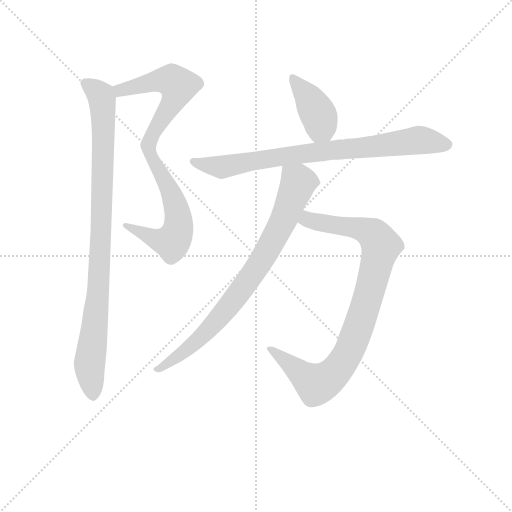
t = 0.00 s
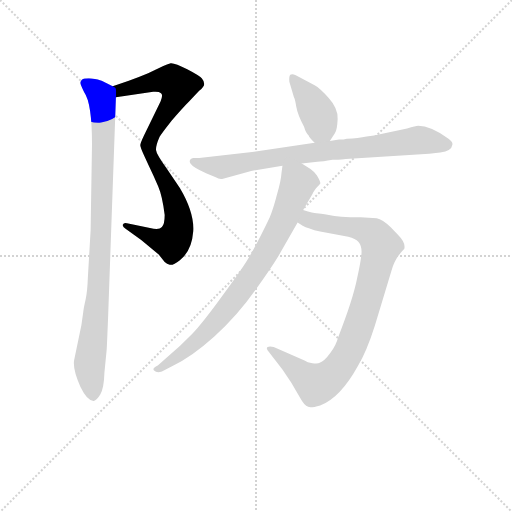
t = 1.10 s
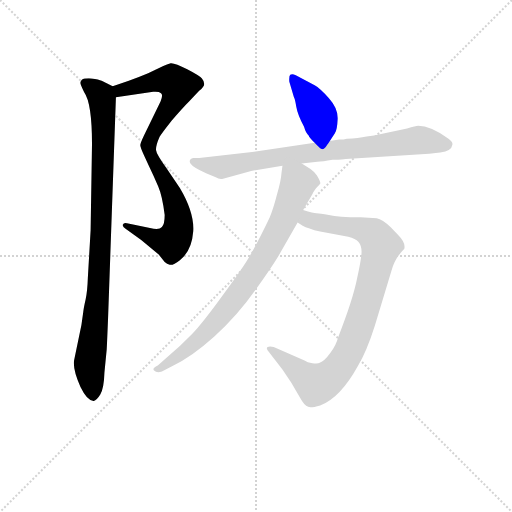
t = 2.20 s
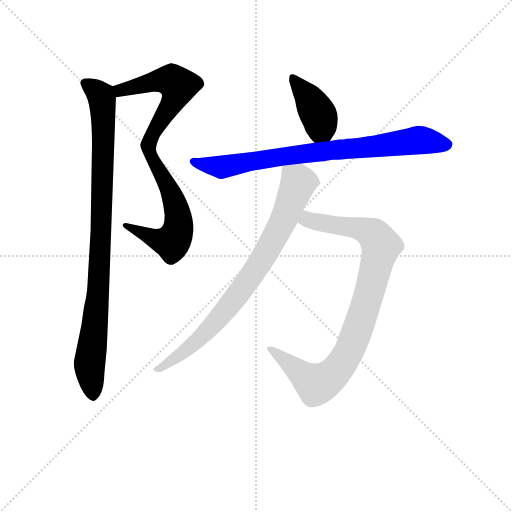
t = 3.30 s
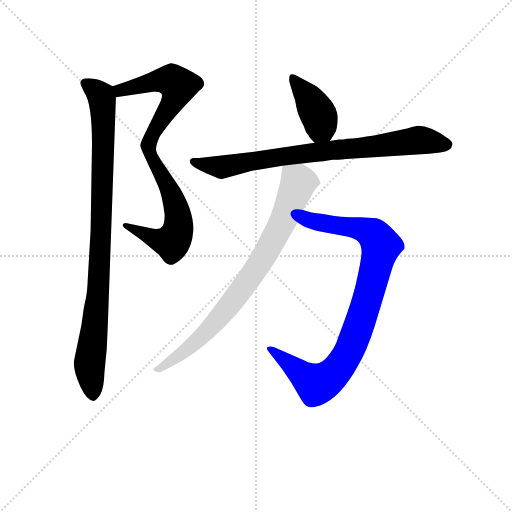
t = 4.40 s
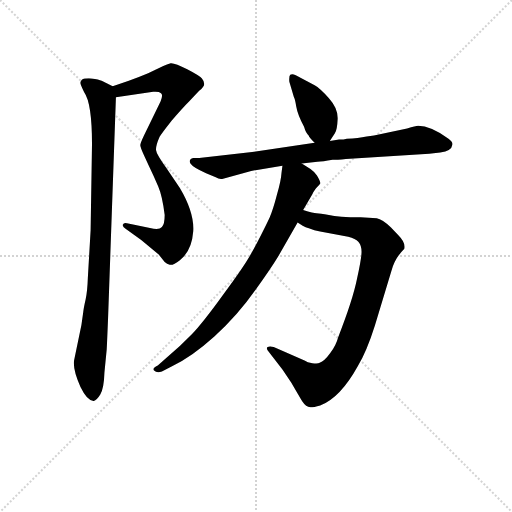
t = 5.50 s

The animated SVG that drew these frames (rendered in a browser with its animation timeline set to each time). Animation: 6 CSS @keyframes rules; one cycle of 5.50 s.

<svg version="1.1" viewBox="0 0 1024 1024" xmlns="http://www.w3.org/2000/svg">
  <g stroke="lightgray" stroke-dasharray="1,1" stroke-width="1" transform="scale(4, 4)">
    <line x1="0" y1="0" x2="256" y2="256"></line>
    <line x1="256" y1="0" x2="0" y2="256"></line>
    <line x1="128" y1="0" x2="128" y2="256"></line>
    <line x1="0" y1="128" x2="256" y2="128"></line>
  </g>
<g transform="scale(0.92, -0.92) translate(60, -900)">
   <style type="text/css">
    @keyframes keyframes0 {
      from {
       stroke: blue;
       stroke-dashoffset: 880;
       stroke-width: 128;
       }
       74% {
       animation-timing-function: step-end;
       stroke: blue;
       stroke-dashoffset: 0;
       stroke-width: 128;
       }
       to {
       stroke: black;
       stroke-width: 1024;
       }
       }
       #make-me-a-hanzi-animation-0 {
         animation: keyframes0 0.966146s both;
         animation-delay: 0.000000s;
         animation-timing-function: linear;
       }
    @keyframes keyframes1 {
      from {
       stroke: blue;
       stroke-dashoffset: 956;
       stroke-width: 128;
       }
       76% {
       animation-timing-function: step-end;
       stroke: blue;
       stroke-dashoffset: 0;
       stroke-width: 128;
       }
       to {
       stroke: black;
       stroke-width: 1024;
       }
       }
       #make-me-a-hanzi-animation-1 {
         animation: keyframes1 1.027995s both;
         animation-delay: 0.966146s;
         animation-timing-function: linear;
       }
    @keyframes keyframes2 {
      from {
       stroke: blue;
       stroke-dashoffset: 403;
       stroke-width: 128;
       }
       57% {
       animation-timing-function: step-end;
       stroke: blue;
       stroke-dashoffset: 0;
       stroke-width: 128;
       }
       to {
       stroke: black;
       stroke-width: 1024;
       }
       }
       #make-me-a-hanzi-animation-2 {
         animation: keyframes2 0.577962s both;
         animation-delay: 1.994141s;
         animation-timing-function: linear;
       }
    @keyframes keyframes3 {
      from {
       stroke: blue;
       stroke-dashoffset: 810;
       stroke-width: 128;
       }
       73% {
       animation-timing-function: step-end;
       stroke: blue;
       stroke-dashoffset: 0;
       stroke-width: 128;
       }
       to {
       stroke: black;
       stroke-width: 1024;
       }
       }
       #make-me-a-hanzi-animation-3 {
         animation: keyframes3 0.909180s both;
         animation-delay: 2.572103s;
         animation-timing-function: linear;
       }
    @keyframes keyframes4 {
      from {
       stroke: blue;
       stroke-dashoffset: 912;
       stroke-width: 128;
       }
       75% {
       animation-timing-function: step-end;
       stroke: blue;
       stroke-dashoffset: 0;
       stroke-width: 128;
       }
       to {
       stroke: black;
       stroke-width: 1024;
       }
       }
       #make-me-a-hanzi-animation-4 {
         animation: keyframes4 0.992188s both;
         animation-delay: 3.481283s;
         animation-timing-function: linear;
       }
    @keyframes keyframes5 {
      from {
       stroke: blue;
       stroke-dashoffset: 813;
       stroke-width: 128;
       }
       73% {
       animation-timing-function: step-end;
       stroke: blue;
       stroke-dashoffset: 0;
       stroke-width: 128;
       }
       to {
       stroke: black;
       stroke-width: 1024;
       }
       }
       #make-me-a-hanzi-animation-5 {
         animation: keyframes5 0.911621s both;
         animation-delay: 4.473470s;
         animation-timing-function: linear;
       }
</style>
<path d="M 192.0 688.5 L 273.0 700.5 Q 286.0 701.5 290.0 697.5 Q 295.0 693.5 289.0 679.5 L 253.0 605.5 Q 245.0 588.5 245.0 584.5 Q 245.0 580.5 253.0 562.5 L 263.0 540.5 Q 275.0 515.5 284.0 494.5 Q 293.0 473.5 298.0 432.5 Q 298.0 412.5 292.0 406.5 Q 286.0 399.5 266.0 404.5 L 216.0 414.5 Q 209.0 416.5 207.0 411.5 Q 206.0 406.5 213.0 402.5 L 247.0 378.5 L 285.0 346.5 L 298.0 330.5 Q 303.0 325.5 309.0 324.5 Q 316.0 322.5 331.0 334.5 Q 357.0 354.5 360.0 396.5 Q 363.0 437.5 331.0 491.5 L 302.0 534.5 Q 280.0 564.5 279.0 574.5 Q 279.0 584.5 287.0 602.5 Q 291.0 609.5 313.0 637.5 Q 336.0 664.5 352.0 680.5 L 373.0 702.5 Q 384.0 711.5 384.0 717.5 Q 384.0 723.5 379.0 729.5 Q 374.0 735.5 347.0 749.5 Q 320.0 763.5 311.0 762.5 Q 303.0 760.5 295.0 756.5 L 262.0 740.5 Q 241.0 731.5 220.0 724.5 L 185.0 712.5 C 157.0 702.5 162.0 684.5 192.0 688.5 Z" fill="lightgray"></path> 
<path d="M 175.0 210.5 L 192.0 688.5 C 193.0 708.5 193.0 708.5 185.0 712.5 L 161.0 724.5 Q 155.0 727.5 139.0 729.5 Q 123.0 730.5 118.0 726.5 Q 114.0 722.5 115.0 718.5 Q 116.0 713.5 123.0 699.5 Q 140.0 675.5 140.0 586.5 L 137.0 399.5 L 131.0 296.5 Q 130.0 265.5 126.0 248.5 Q 122.0 231.5 121.0 221.5 L 117.0 193.5 L 101.0 116.5 Q 98.0 96.5 115.0 58.5 Q 130.0 27.5 144.0 28.5 Q 150.0 29.5 158.0 42.5 Q 166.0 55.5 167.0 89.5 L 172.0 140.5 Q 173.0 160.5 175.0 210.5 Z" fill="lightgray"></path> 
<path d="M 657.0 593.5 L 668.0 610.5 Q 673.0 617.5 674.0 641.5 Q 675.0 664.5 655.0 686.5 Q 635.0 708.5 624.0 714.5 L 583.0 736.5 Q 575.0 740.5 571.0 737.5 Q 568.0 734.5 569.0 722.5 L 579.0 688.5 Q 581.0 686.5 584.0 668.5 Q 587.0 650.5 601.0 624.5 Q 605.0 610.5 611.0 605.5 Q 612.0 601.5 624.0 589.5 C 642.0 570.5 642.0 570.5 657.0 593.5 Z" fill="lightgray"></path> 
<path d="M 692.0 554.5 L 873.0 565.5 L 897.0 568.5 Q 922.0 572.5 923.0 584.5 Q 926.0 590.5 915.0 598.5 Q 876.0 626.5 849.0 626.5 Q 844.0 626.5 825.0 620.5 L 753.0 605.5 L 737.0 603.5 Q 719.0 599.5 694.0 598.5 Q 688.0 596.5 677.0 596.5 L 657.0 593.5 L 624.0 589.5 L 488.0 569.5 L 373.0 556.5 L 360.0 556.5 Q 349.0 553.5 354.0 544.5 Q 360.0 535.5 388.0 523.5 L 409.0 514.5 Q 417.0 509.5 425.0 511.5 L 486.0 528.5 L 554.0 539.5 L 596.0 544.5 L 630.0 548.5 Q 641.0 548.5 663.0 552.5 Q 672.0 552.5 692.0 554.5 Z" fill="lightgray"></path> 
<path d="M 587.0 416.5 L 598.0 409.5 Q 609.0 403.5 636.0 396.5 L 697.0 385.5 Q 713.0 381.5 719.0 374.5 Q 726.0 366.5 726.0 352.5 Q 726.0 338.5 716.0 293.5 Q 707.0 248.5 675.0 166.5 Q 671.0 150.5 658.0 132.5 Q 645.0 114.5 635.0 111.5 Q 631.0 108.5 619.0 110.5 Q 608.0 111.5 602.0 116.5 L 535.0 145.5 Q 526.0 148.5 522.0 145.5 Q 517.0 142.5 525.0 134.5 L 554.0 96.5 L 573.0 68.5 L 593.0 34.5 Q 601.0 19.5 610.0 15.5 Q 615.0 12.5 636.0 18.5 Q 680.0 35.5 718.0 104.5 Q 737.0 135.5 755.0 192.5 L 791.0 311.5 Q 798.0 338.5 819.0 359.5 Q 822.0 372.5 806.0 388.5 L 790.0 405.5 Q 771.0 423.5 759.0 425.5 L 724.0 427.5 Q 675.0 427.5 655.0 432.5 Q 635.0 436.5 628.0 436.5 Q 622.0 436.5 599.0 443.5 C 570.0 451.5 561.0 431.5 587.0 416.5 Z" fill="lightgray"></path> 
<path d="M 554.0 539.5 L 552.0 524.5 Q 551.0 507.5 542.0 476.5 Q 534.0 445.5 526.0 426.5 Q 504.0 380.5 487.0 350.5 Q 470.0 319.5 425.0 259.5 Q 381.0 198.5 357.0 173.5 Q 333.0 148.5 302.0 122.5 L 283.0 105.5 Q 270.0 99.5 275.0 94.5 Q 281.0 88.5 292.0 92.5 L 315.0 104.5 Q 356.0 123.5 406.0 168.5 Q 456.0 213.5 496.0 270.5 Q 536.0 326.5 550.0 351.5 L 587.0 416.5 L 599.0 443.5 L 619.0 477.5 Q 621.0 482.5 627.0 490.5 Q 634.0 497.5 636.0 500.5 Q 638.0 503.5 629.0 518.5 Q 621.0 528.5 615.0 532.5 L 596.0 544.5 C 571.0 560.5 558.0 568.5 554.0 539.5 Z" fill="lightgray"></path> 
      <clipPath id="make-me-a-hanzi-clip-0">
      <path d="M 192.0 688.5 L 273.0 700.5 Q 286.0 701.5 290.0 697.5 Q 295.0 693.5 289.0 679.5 L 253.0 605.5 Q 245.0 588.5 245.0 584.5 Q 245.0 580.5 253.0 562.5 L 263.0 540.5 Q 275.0 515.5 284.0 494.5 Q 293.0 473.5 298.0 432.5 Q 298.0 412.5 292.0 406.5 Q 286.0 399.5 266.0 404.5 L 216.0 414.5 Q 209.0 416.5 207.0 411.5 Q 206.0 406.5 213.0 402.5 L 247.0 378.5 L 285.0 346.5 L 298.0 330.5 Q 303.0 325.5 309.0 324.5 Q 316.0 322.5 331.0 334.5 Q 357.0 354.5 360.0 396.5 Q 363.0 437.5 331.0 491.5 L 302.0 534.5 Q 280.0 564.5 279.0 574.5 Q 279.0 584.5 287.0 602.5 Q 291.0 609.5 313.0 637.5 Q 336.0 664.5 352.0 680.5 L 373.0 702.5 Q 384.0 711.5 384.0 717.5 Q 384.0 723.5 379.0 729.5 Q 374.0 735.5 347.0 749.5 Q 320.0 763.5 311.0 762.5 Q 303.0 760.5 295.0 756.5 L 262.0 740.5 Q 241.0 731.5 220.0 724.5 L 185.0 712.5 C 157.0 702.5 162.0 684.5 192.0 688.5 Z" fill="lightgray"></path>
      </clipPath>
      <path clip-path="url(#make-me-a-hanzi-clip-0)" d="M 193.0 708.5 L 202.0 703.5 L 303.0 726.5 L 314.0 725.5 L 328.0 713.5 L 319.0 684.5 L 264.0 592.5 L 263.0 575.5 L 316.0 473.5 L 327.0 432.5 L 325.0 393.5 L 314.0 373.5 L 299.0 375.5 L 213.0 408.5 " fill="none" id="make-me-a-hanzi-animation-0" stroke-dasharray="752 1504" stroke-linecap="round"></path>

      <clipPath id="make-me-a-hanzi-clip-1">
      <path d="M 175.0 210.5 L 192.0 688.5 C 193.0 708.5 193.0 708.5 185.0 712.5 L 161.0 724.5 Q 155.0 727.5 139.0 729.5 Q 123.0 730.5 118.0 726.5 Q 114.0 722.5 115.0 718.5 Q 116.0 713.5 123.0 699.5 Q 140.0 675.5 140.0 586.5 L 137.0 399.5 L 131.0 296.5 Q 130.0 265.5 126.0 248.5 Q 122.0 231.5 121.0 221.5 L 117.0 193.5 L 101.0 116.5 Q 98.0 96.5 115.0 58.5 Q 130.0 27.5 144.0 28.5 Q 150.0 29.5 158.0 42.5 Q 166.0 55.5 167.0 89.5 L 172.0 140.5 Q 173.0 160.5 175.0 210.5 Z" fill="lightgray"></path>
      </clipPath>
      <path clip-path="url(#make-me-a-hanzi-clip-1)" d="M 125.0 719.5 L 160.0 691.5 L 165.0 633.5 L 155.0 283.5 L 135.0 117.5 L 142.0 38.5 " fill="none" id="make-me-a-hanzi-animation-1" stroke-dasharray="828 1656" stroke-linecap="round"></path>

      <clipPath id="make-me-a-hanzi-clip-2">
      <path d="M 657.0 593.5 L 668.0 610.5 Q 673.0 617.5 674.0 641.5 Q 675.0 664.5 655.0 686.5 Q 635.0 708.5 624.0 714.5 L 583.0 736.5 Q 575.0 740.5 571.0 737.5 Q 568.0 734.5 569.0 722.5 L 579.0 688.5 Q 581.0 686.5 584.0 668.5 Q 587.0 650.5 601.0 624.5 Q 605.0 610.5 611.0 605.5 Q 612.0 601.5 624.0 589.5 C 642.0 570.5 642.0 570.5 657.0 593.5 Z" fill="lightgray"></path>
      </clipPath>
      <path clip-path="url(#make-me-a-hanzi-clip-2)" d="M 576.0 729.5 L 629.0 657.5 L 650.0 603.5 " fill="none" id="make-me-a-hanzi-animation-2" stroke-dasharray="275 550" stroke-linecap="round"></path>

      <clipPath id="make-me-a-hanzi-clip-3">
      <path d="M 692.0 554.5 L 873.0 565.5 L 897.0 568.5 Q 922.0 572.5 923.0 584.5 Q 926.0 590.5 915.0 598.5 Q 876.0 626.5 849.0 626.5 Q 844.0 626.5 825.0 620.5 L 753.0 605.5 L 737.0 603.5 Q 719.0 599.5 694.0 598.5 Q 688.0 596.5 677.0 596.5 L 657.0 593.5 L 624.0 589.5 L 488.0 569.5 L 373.0 556.5 L 360.0 556.5 Q 349.0 553.5 354.0 544.5 Q 360.0 535.5 388.0 523.5 L 409.0 514.5 Q 417.0 509.5 425.0 511.5 L 486.0 528.5 L 554.0 539.5 L 596.0 544.5 L 630.0 548.5 Q 641.0 548.5 663.0 552.5 Q 672.0 552.5 692.0 554.5 Z" fill="lightgray"></path>
      </clipPath>
      <path clip-path="url(#make-me-a-hanzi-clip-3)" d="M 363.0 547.5 L 421.0 536.5 L 559.0 560.5 L 841.0 594.5 L 911.0 586.5 " fill="none" id="make-me-a-hanzi-animation-3" stroke-dasharray="682 1364" stroke-linecap="round"></path>

      <clipPath id="make-me-a-hanzi-clip-4">
      <path d="M 587.0 416.5 L 598.0 409.5 Q 609.0 403.5 636.0 396.5 L 697.0 385.5 Q 713.0 381.5 719.0 374.5 Q 726.0 366.5 726.0 352.5 Q 726.0 338.5 716.0 293.5 Q 707.0 248.5 675.0 166.5 Q 671.0 150.5 658.0 132.5 Q 645.0 114.5 635.0 111.5 Q 631.0 108.5 619.0 110.5 Q 608.0 111.5 602.0 116.5 L 535.0 145.5 Q 526.0 148.5 522.0 145.5 Q 517.0 142.5 525.0 134.5 L 554.0 96.5 L 573.0 68.5 L 593.0 34.5 Q 601.0 19.5 610.0 15.5 Q 615.0 12.5 636.0 18.5 Q 680.0 35.5 718.0 104.5 Q 737.0 135.5 755.0 192.5 L 791.0 311.5 Q 798.0 338.5 819.0 359.5 Q 822.0 372.5 806.0 388.5 L 790.0 405.5 Q 771.0 423.5 759.0 425.5 L 724.0 427.5 Q 675.0 427.5 655.0 432.5 Q 635.0 436.5 628.0 436.5 Q 622.0 436.5 599.0 443.5 C 570.0 451.5 561.0 431.5 587.0 416.5 Z" fill="lightgray"></path>
      </clipPath>
      <path clip-path="url(#make-me-a-hanzi-clip-4)" d="M 597.0 420.5 L 715.0 404.5 L 751.0 390.5 L 768.0 364.5 L 760.0 329.5 L 715.0 176.5 L 698.0 135.5 L 666.0 87.5 L 628.0 64.5 L 529.0 141.5 " fill="none" id="make-me-a-hanzi-animation-4" stroke-dasharray="784 1568" stroke-linecap="round"></path>

      <clipPath id="make-me-a-hanzi-clip-5">
      <path d="M 554.0 539.5 L 552.0 524.5 Q 551.0 507.5 542.0 476.5 Q 534.0 445.5 526.0 426.5 Q 504.0 380.5 487.0 350.5 Q 470.0 319.5 425.0 259.5 Q 381.0 198.5 357.0 173.5 Q 333.0 148.5 302.0 122.5 L 283.0 105.5 Q 270.0 99.5 275.0 94.5 Q 281.0 88.5 292.0 92.5 L 315.0 104.5 Q 356.0 123.5 406.0 168.5 Q 456.0 213.5 496.0 270.5 Q 536.0 326.5 550.0 351.5 L 587.0 416.5 L 599.0 443.5 L 619.0 477.5 Q 621.0 482.5 627.0 490.5 Q 634.0 497.5 636.0 500.5 Q 638.0 503.5 629.0 518.5 Q 621.0 528.5 615.0 532.5 L 596.0 544.5 C 571.0 560.5 558.0 568.5 554.0 539.5 Z" fill="lightgray"></path>
      </clipPath>
      <path clip-path="url(#make-me-a-hanzi-clip-5)" d="M 562.0 530.5 L 589.0 502.5 L 558.0 424.5 L 500.0 320.5 L 445.0 243.5 L 387.0 176.5 L 338.0 133.5 L 281.0 98.5 " fill="none" id="make-me-a-hanzi-animation-5" stroke-dasharray="685 1370" stroke-linecap="round"></path>

</g>
</svg>
